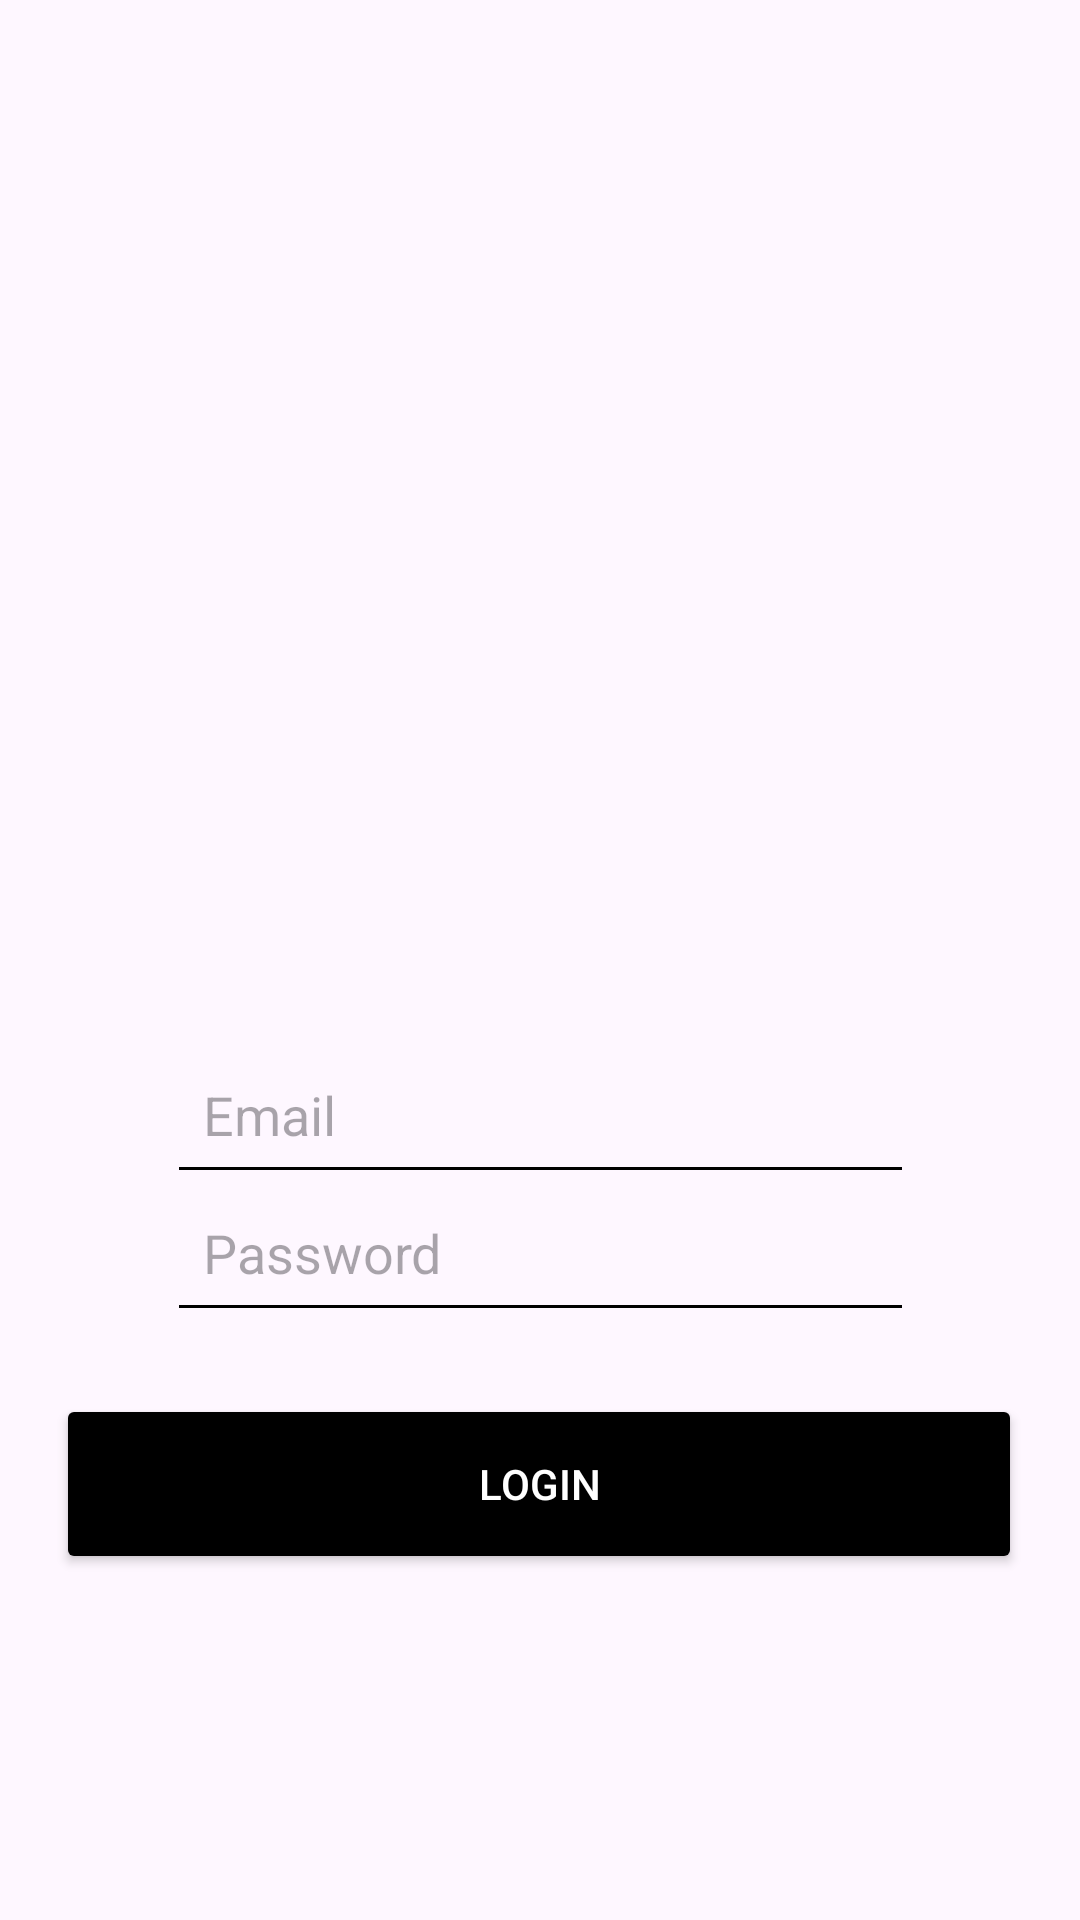

Produce the Android XML layout that renders to this screen, including the resource entries it uses.
<!-- AndroidManifest.xml: application theme Theme.Appcontroller -->
<!-- res/layout/activity_main.xml -->
<?xml version="1.0" encoding="utf-8"?>
<androidx.constraintlayout.widget.ConstraintLayout xmlns:android="http://schemas.android.com/apk/res/android"
    xmlns:app="http://schemas.android.com/apk/res-auto"
    xmlns:tools="http://schemas.android.com/tools"
    android:id="@+id/main"
    android:layout_width="match_parent"
    android:layout_height="match_parent"
    tools:context=".MainActivity"
    android:background="@drawable/tcu">
    <!-- res/layout/activity_main.xml -->

    <EditText
        android:id="@+id/emailEditText"
        android:layout_width="249dp"
        android:layout_height="53dp"
        android:backgroundTint="@color/black"
        android:hint="Email"
        android:inputType="text"
        android:padding="12dp"
        app:layout_constraintBottom_toBottomOf="parent"
        app:layout_constraintEnd_toEndOf="parent"
        app:layout_constraintStart_toStartOf="parent"
        app:layout_constraintTop_toTopOf="parent"
        app:layout_constraintVertical_bias="0.588" />

    <EditText
        android:id="@+id/passwordEditText"
        android:layout_width="249dp"
        android:layout_height="53dp"
        android:backgroundTint="@color/black"
        android:hint="Password"
        android:inputType="textPassword"
        android:padding="12dp"
        app:layout_constraintBottom_toBottomOf="parent"
        app:layout_constraintEnd_toEndOf="parent"
        app:layout_constraintStart_toStartOf="parent"
        app:layout_constraintTop_toTopOf="parent"
        app:layout_constraintVertical_bias="0.666" />

    <Button
        android:id="@+id/loginButton"
        android:layout_width="322dp"
        android:layout_height="60dp"
        android:backgroundTint="@color/black"
        android:padding="12dp"
        android:text="LOGIN"
        android:textColor="@android:color/white"
        app:layout_constraintBottom_toBottomOf="parent"
        app:layout_constraintEnd_toEndOf="parent"
        app:layout_constraintHorizontal_bias="0.494"
        app:layout_constraintStart_toStartOf="parent"
        app:layout_constraintTop_toTopOf="parent"
        app:layout_constraintVertical_bias="0.801" />
    />


</androidx.constraintlayout.widget.ConstraintLayout>
<!-- resources referenced by this layout -->
<resources>
  <color name="black">#000000</color>
  <style name="Theme.Appcontroller" parent="Base.Theme.Appcontroller" />
  <style name="Base.Theme.Appcontroller" parent="Theme.Material3.DayNight.NoActionBar">
          
          
      </style>
</resources>
